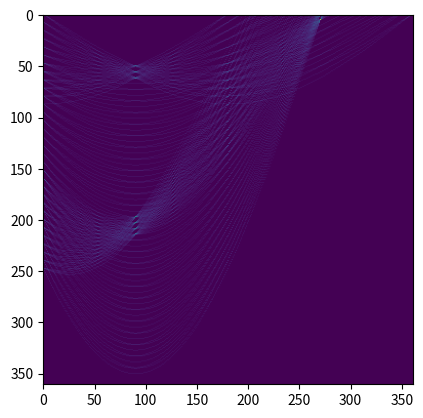

Write the Python code that produced this figure.
import numpy as np
import matplotlib.pyplot as plt
import math
from PIL import Image, ImageDraw

img = Image.new('P', (256, 256), color = 255)
draw = ImageDraw.Draw(img)
draw.line([(-10, 100), (100, -10)], fill = 0, width = 20)
draw.line([(50, 50), (256, 256)], fill = 0, width = 20)
draw.line([(150, 150), (300, 0)], fill = 0, width = 20)
img.show()
img = np.array(img.resize((32, 32), resample = Image.BICUBIC))

res = np.zeros((361, 361))
theta = [i * (1.0/360) * math.pi for i in range(361)]
for i in range(img.shape[0]):
	for j in range(img.shape[1]):
		if img[i, j] < 128:
			for k, th in enumerate(theta):
				val = (j * math.cos(th) + i * math.sin(th)) * 8
				if val >= 0 and val <= 360:
					res[int(val), k] += 1
res = res / res.max()

plt.imshow(res)
plt.show()
